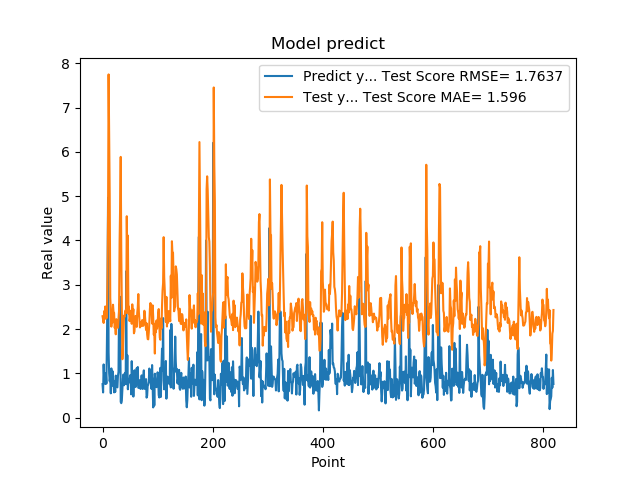

The file beside this chart, header and first rows:
7.566530108451843262e-01, 2.289771314347155418e+00
5.684260129928588867e-01, 2.210170893392921165e+00
1.201630949974060059e+00, 2.138060913612738645e+00
8.802530169486999512e-01, 2.403928305728198378e+00
8.531429767608642578e-01, 2.352094267709168296e+00
7.591750025749206543e-01, 2.510845327293272700e+00
1.005007982254028320e+00, 2.231546991461443419e+00
7.687720060348510742e-01, 2.385806910793678792e+00
1.740013241767883301e+00, 2.253856336129612004e+00
2.913533687591552734e+00, 3.136848780589421182e+00
4.963075160980224609e+00, 4.603019580216238360e+00
1.471215128898620605e+00, 7.750582816663944996e+00
1.000648975372314453e+00, 6.354294356860624937e+00
8.220189809799194336e-01, 5.013638621303813103e+00
9.362199902534482643e-01, 2.698675099001165201e+00
5.486897230148315430e-01, 2.441239540217886361e+00
1.111255049705505371e+00, 2.054941792560907032e+00
7.148039937019348145e-01, 2.414072624391310207e+00
1.052167057991027832e+00, 2.143884340891750728e+00
8.955980539321898304e-01, 2.549528517144941553e+00
7.769405245780944824e-01, 2.367976038974958453e+00
5.699509978294372559e-01, 2.366853250201599312e+00
8.244060277938842773e-01, 2.029752657421017847e+00
5.800840258598327637e-01, 2.079679812203036438e+00
9.488009810447691761e-01, 1.881654546227113922e+00
7.918390035629272461e-01, 2.222815396687030098e+00
6.937990188598632812e-01, 2.143062709949542288e+00
6.834830045700073242e-01, 2.178418519244877949e+00
9.433320164680479847e-01, 2.028637034972603725e+00
1.032713770866394043e+00, 2.199871086333210712e+00
2.556216001510620117e+00, 2.414172789146651343e+00
2.464895963668823242e+00, 3.982862001480537817e+00
2.728049993515014204e+00, 4.814994147141062442e+00
3.558506965637206476e-01, 5.887758807551505491e+00
3.262020051479339600e-01, 3.772740077082119559e+00
3.781589865684509277e-01, 2.586314014878405398e+00
6.306380033493041992e-01, 1.318628210919589039e+00
8.854129910469055176e-01, 1.552161867852696053e+00
9.743152856826782227e-01, 1.941314093922900108e+00
7.307389974594116211e-01, 2.300618714970692924e+00
9.521890282630921520e-01, 2.274251511631835587e+00
1.011654973030090332e+00, 2.391413736919505428e+00
7.643579840660095215e-01, 2.426916092215991139e+00
3.306220054626464844e+00, 2.362140538736697160e+00
7.543110251426696777e-01, 4.548109624558801301e+00
1.409499049186706321e+00, 3.509875018749255560e+00
6.401469707489013672e-01, 4.110678822858149672e+00
8.640019893646240234e-01, 2.354237384504910935e+00
8.469420075416564941e-01, 2.506741051170608525e+00
7.976629734039306641e-01, 2.180623368745714163e+00
9.555831551551821068e-01, 2.253561687693603766e+00
9.546210169792175293e-01, 2.358836949128891636e+00
5.251880288124084473e-01, 2.415524146991627763e+00
1.275226235389709695e+00, 2.118459434531358099e+00
8.355640172958374023e-01, 2.558422565555735329e+00
7.640249729156494141e-01, 2.327301607155928043e+00
4.752210080623626154e-01, 2.447510628183900305e+00
7.414129972457885742e-01, 1.904598061489684468e+00
1.069700956344604492e+00, 1.947819838230301359e+00
7.892770171165466309e-01, 2.219752079225794983e+00
6.914690136909484863e-01, 2.297145008431576318e+00
... 759 more rows
